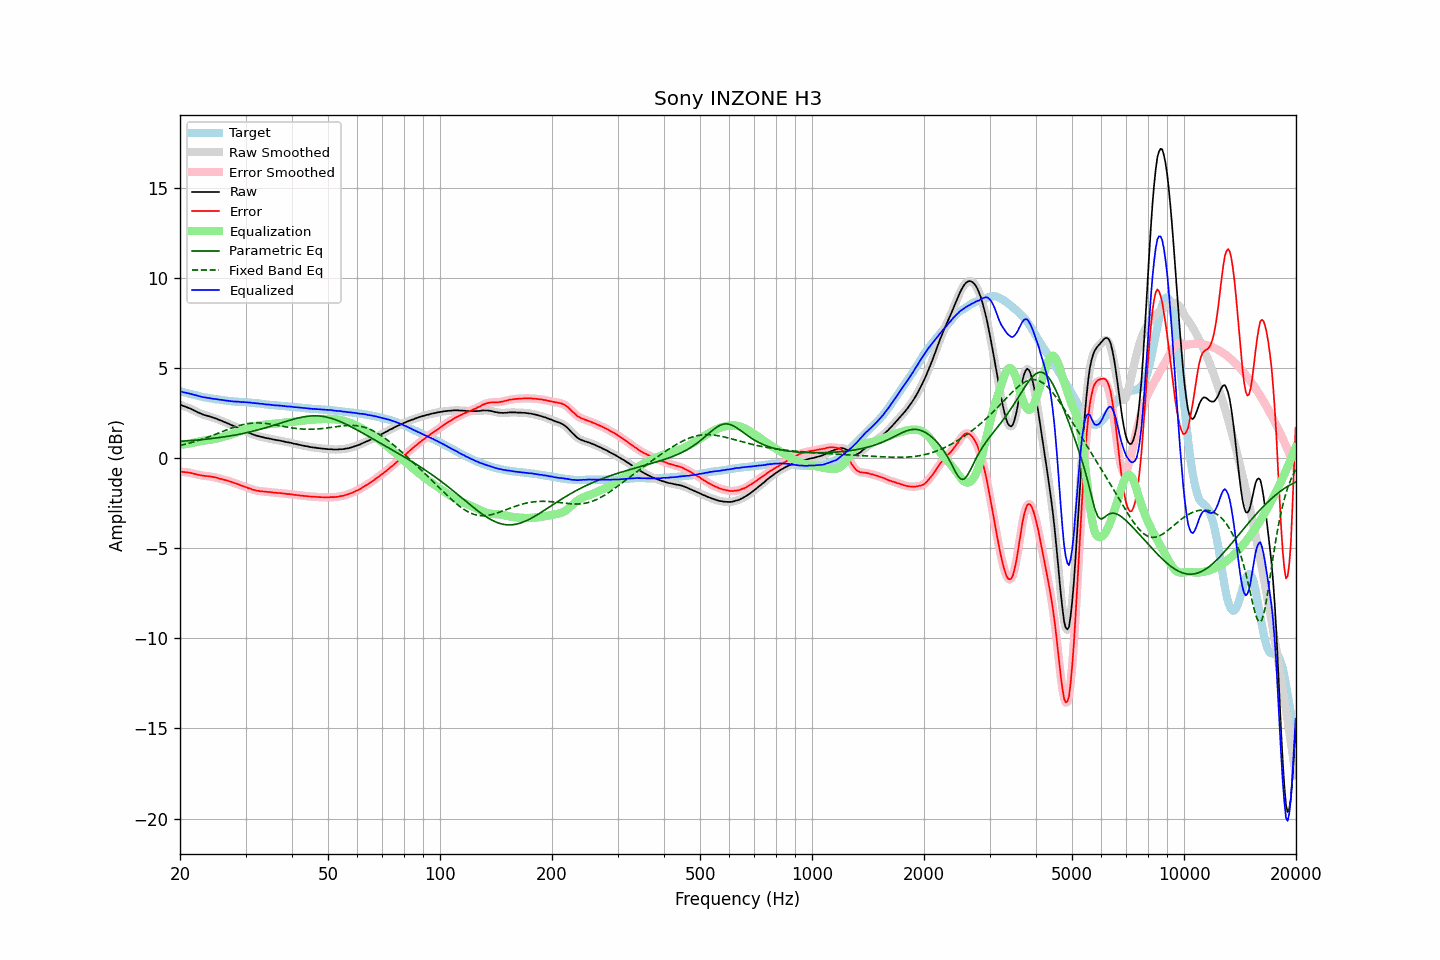

Data behind this chart, as committed beside it:
frequency, raw, error, smoothed, error_smoothed, equalization, parametric_eq, fixed_band_eq, equalized_raw, equalized_smoothed, target
20.00, 2.97, -0.74, 2.97, -0.74, 0.74, 0.93, 0.70, 3.71, 3.71, 3.71
20.20, 2.94, -0.75, 2.94, -0.75, 0.75, 0.94, 0.72, 3.69, 3.69, 3.69
20.40, 2.90, -0.76, 2.90, -0.76, 0.76, 0.94, 0.75, 3.66, 3.66, 3.66
20.61, 2.87, -0.77, 2.87, -0.77, 0.77, 0.95, 0.77, 3.64, 3.64, 3.64
20.81, 2.84, -0.78, 2.84, -0.78, 0.79, 0.96, 0.79, 3.62, 3.62, 3.62
21.02, 2.80, -0.79, 2.80, -0.79, 0.80, 0.96, 0.81, 3.60, 3.60, 3.59
21.23, 2.77, -0.80, 2.77, -0.81, 0.81, 0.97, 0.84, 3.58, 3.58, 3.57
21.44, 2.73, -0.82, 2.72, -0.83, 0.83, 0.98, 0.86, 3.56, 3.56, 3.55
21.66, 2.68, -0.85, 2.68, -0.85, 0.85, 0.99, 0.89, 3.53, 3.53, 3.53
21.87, 2.64, -0.87, 2.64, -0.87, 0.87, 0.99, 0.92, 3.51, 3.51, 3.51
22.09, 2.60, -0.89, 2.59, -0.90, 0.89, 1.00, 0.94, 3.49, 3.49, 3.49
22.31, 2.55, -0.92, 2.55, -0.91, 0.91, 1.01, 0.97, 3.46, 3.46, 3.47
22.54, 2.51, -0.93, 2.51, -0.93, 0.93, 1.02, 1.00, 3.44, 3.44, 3.44
22.76, 2.47, -0.95, 2.47, -0.95, 0.95, 1.03, 1.03, 3.42, 3.41, 3.42
22.99, 2.43, -0.97, 2.43, -0.97, 0.96, 1.04, 1.06, 3.39, 3.40, 3.40
23.22, 2.40, -0.98, 2.40, -0.98, 0.98, 1.04, 1.09, 3.38, 3.38, 3.38
23.45, 2.38, -0.99, 2.37, -0.99, 0.99, 1.05, 1.12, 3.37, 3.36, 3.37
23.69, 2.35, -1.00, 2.35, -1.00, 1.00, 1.06, 1.15, 3.35, 3.35, 3.35
23.92, 2.33, -1.01, 2.33, -1.01, 1.01, 1.07, 1.19, 3.34, 3.34, 3.34
24.16, 2.30, -1.02, 2.30, -1.02, 1.02, 1.08, 1.22, 3.32, 3.32, 3.32
24.40, 2.27, -1.04, 2.27, -1.04, 1.04, 1.09, 1.25, 3.31, 3.31, 3.31
24.65, 2.24, -1.06, 2.24, -1.05, 1.05, 1.10, 1.29, 3.29, 3.29, 3.29
24.89, 2.21, -1.07, 2.21, -1.07, 1.07, 1.12, 1.32, 3.28, 3.28, 3.27
25.14, 2.18, -1.09, 2.17, -1.09, 1.09, 1.13, 1.36, 3.27, 3.27, 3.26
25.39, 2.14, -1.11, 2.14, -1.11, 1.11, 1.14, 1.39, 3.25, 3.25, 3.25
25.65, 2.10, -1.14, 2.10, -1.14, 1.14, 1.15, 1.43, 3.24, 3.24, 3.24
25.91, 2.07, -1.16, 2.06, -1.17, 1.16, 1.16, 1.46, 3.23, 3.22, 3.23
26.16, 2.03, -1.19, 2.03, -1.19, 1.19, 1.18, 1.50, 3.21, 3.21, 3.22
26.43, 1.99, -1.21, 1.99, -1.21, 1.21, 1.19, 1.53, 3.20, 3.20, 3.20
26.69, 1.96, -1.23, 1.96, -1.23, 1.24, 1.20, 1.57, 3.20, 3.19, 3.19
26.96, 1.92, -1.26, 1.92, -1.26, 1.26, 1.22, 1.60, 3.18, 3.18, 3.18
27.23, 1.88, -1.29, 1.88, -1.29, 1.29, 1.23, 1.64, 3.17, 3.17, 3.17
27.50, 1.84, -1.32, 1.84, -1.32, 1.32, 1.25, 1.67, 3.16, 3.16, 3.16
27.77, 1.80, -1.36, 1.80, -1.35, 1.35, 1.26, 1.70, 3.15, 3.15, 3.16
28.05, 1.77, -1.38, 1.76, -1.38, 1.38, 1.28, 1.73, 3.15, 3.14, 3.14
28.33, 1.72, -1.42, 1.73, -1.41, 1.41, 1.30, 1.76, 3.13, 3.14, 3.13
28.62, 1.69, -1.44, 1.69, -1.45, 1.45, 1.31, 1.79, 3.14, 3.13, 3.13
28.90, 1.65, -1.47, 1.64, -1.48, 1.48, 1.33, 1.81, 3.13, 3.12, 3.12
29.19, 1.60, -1.52, 1.61, -1.51, 1.51, 1.35, 1.84, 3.11, 3.12, 3.12
29.48, 1.57, -1.54, 1.57, -1.55, 1.55, 1.37, 1.86, 3.11, 3.11, 3.11
29.78, 1.53, -1.58, 1.53, -1.58, 1.58, 1.39, 1.88, 3.11, 3.11, 3.11
30.08, 1.49, -1.61, 1.49, -1.61, 1.61, 1.41, 1.90, 3.10, 3.10, 3.10
30.38, 1.45, -1.65, 1.45, -1.64, 1.64, 1.43, 1.91, 3.09, 3.10, 3.10
30.68, 1.41, -1.68, 1.41, -1.67, 1.68, 1.45, 1.93, 3.08, 3.09, 3.08
30.99, 1.38, -1.69, 1.37, -1.71, 1.71, 1.47, 1.94, 3.09, 3.08, 3.07
31.30, 1.33, -1.74, 1.33, -1.73, 1.73, 1.49, 1.95, 3.06, 3.07, 3.07
31.61, 1.30, -1.76, 1.30, -1.76, 1.76, 1.51, 1.95, 3.06, 3.06, 3.06
31.93, 1.27, -1.78, 1.27, -1.79, 1.78, 1.53, 1.95, 3.05, 3.05, 3.05
32.24, 1.24, -1.81, 1.24, -1.80, 1.80, 1.56, 1.96, 3.04, 3.04, 3.05
32.57, 1.22, -1.82, 1.22, -1.82, 1.82, 1.58, 1.95, 3.04, 3.03, 3.04
32.89, 1.19, -1.84, 1.19, -1.83, 1.83, 1.60, 1.95, 3.02, 3.02, 3.02
33.22, 1.18, -1.83, 1.17, -1.84, 1.84, 1.63, 1.95, 3.02, 3.01, 3.01
33.55, 1.15, -1.85, 1.15, -1.85, 1.85, 1.65, 1.94, 3.00, 3.00, 3.00
33.89, 1.13, -1.86, 1.13, -1.86, 1.86, 1.68, 1.93, 2.99, 2.99, 2.99
34.23, 1.11, -1.87, 1.11, -1.87, 1.87, 1.71, 1.92, 2.98, 2.98, 2.98
34.57, 1.10, -1.88, 1.10, -1.88, 1.88, 1.73, 1.91, 2.98, 2.97, 2.98
34.92, 1.08, -1.88, 1.08, -1.88, 1.89, 1.76, 1.89, 2.97, 2.97, 2.96
35.27, 1.06, -1.89, 1.06, -1.90, 1.90, 1.79, 1.88, 2.96, 2.96, 2.95
35.62, 1.04, -1.91, 1.04, -1.91, 1.90, 1.82, 1.86, 2.94, 2.94, 2.95
35.97, 1.02, -1.92, 1.02, -1.92, 1.91, 1.84, 1.85, 2.93, 2.93, 2.94
... 635 more rows
